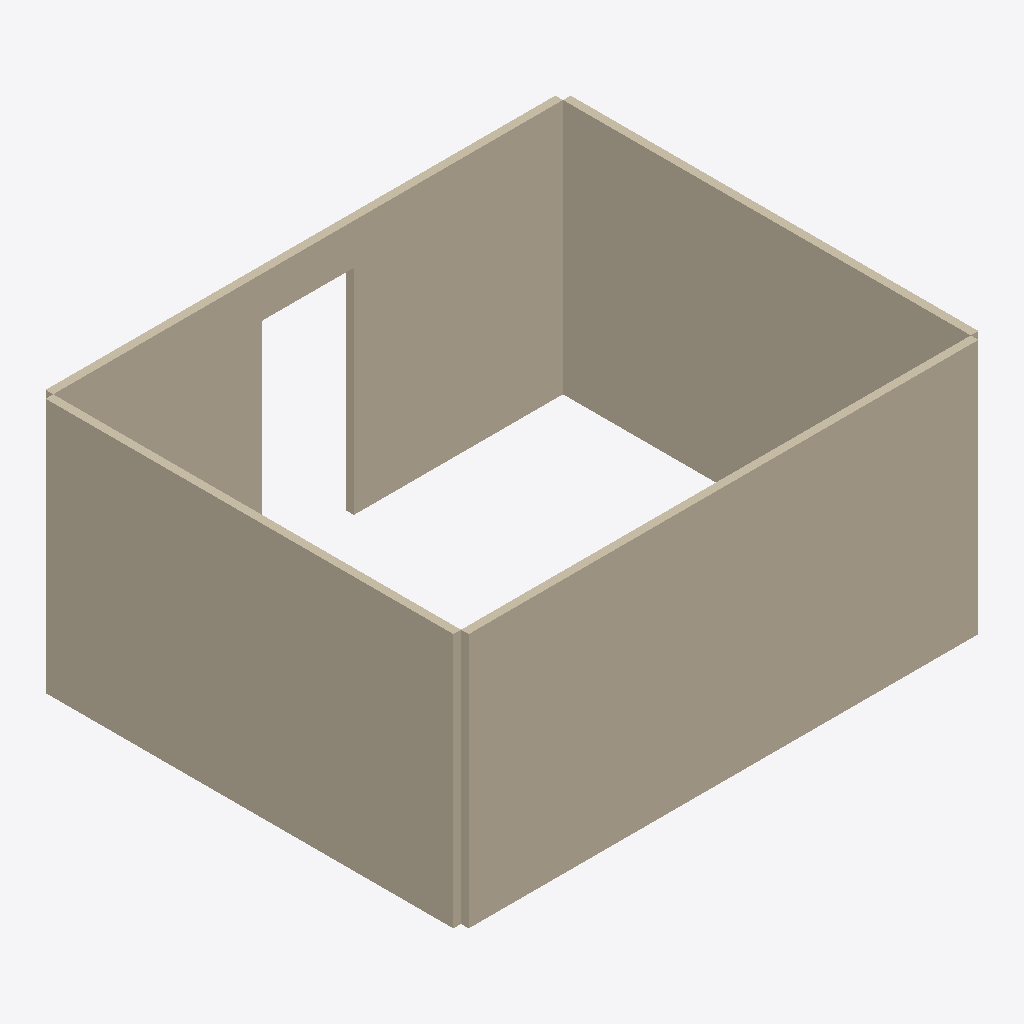
Isometric view of an IFC building model (IFC-SPF (STEP), schema IFC4, length unit metre), seen from the south-west, elements coloured by IFC class: 4 walls (beige).
Extent 5.2 m × 4.2 m × 2.5 m (x, y, z). Storeys (1): Ground Floor at 0.00 m. Elements (4): 4 IfcWall.

HEADER;
FILE_DESCRIPTION(('ViewDefinition[DesignTransferView]'),'2;1');
FILE_NAME('golden-home.ifc','2026-10-03T00:00:00',(''),(''),'IfcOpenShell 0.9.0','IfcOpenShell 0.9.0','Nobody');
FILE_SCHEMA(('IFC4'));
ENDSEC;
DATA;
#1=IFCPROJECT('3jRc12BN9Mahjcarkntybl',$,'Golden SH3D Home',$,$,$,$,(#11,#16),#6);
#19=IFCSITE('2RePS9BsTIqQjfET7IqMFb',$,'Golden SH3D Home Site',$,$,$,$,$,$,$,$,$,$,$);
#20=IFCBUILDING('3k3$ie03XSI9uTonW4ITM2',$,'Golden SH3D Home',$,$,$,$,$,$,$,$,$);
#23=IFCBUILDINGSTOREY('3alYBHMR1G5AaThtWNzo_l',$,'Ground Floor',$,$,#29,$,$,$,$);
#141=IFCWALL('0UvRJz38fTBRsJt0WI2Y4_',$,'wall:wall2',$,$,#165,#166,$,$);
#172=IFCWALL('23V$SZvT1GEwY89MqjdR2N',$,'wall:wall3',$,$,#196,#197,$,$);
#75=IFCWALL('1G3q5a3qrLx9E$4vW3RhiT',$,'wall:wall0',$,$,#100,#101,$,$);
#110=IFCWALL('3fKtdOSSbHj8Eku_ezDpte',$,'wall:wall1',$,$,#134,#135,$,$);
ENDSEC;
